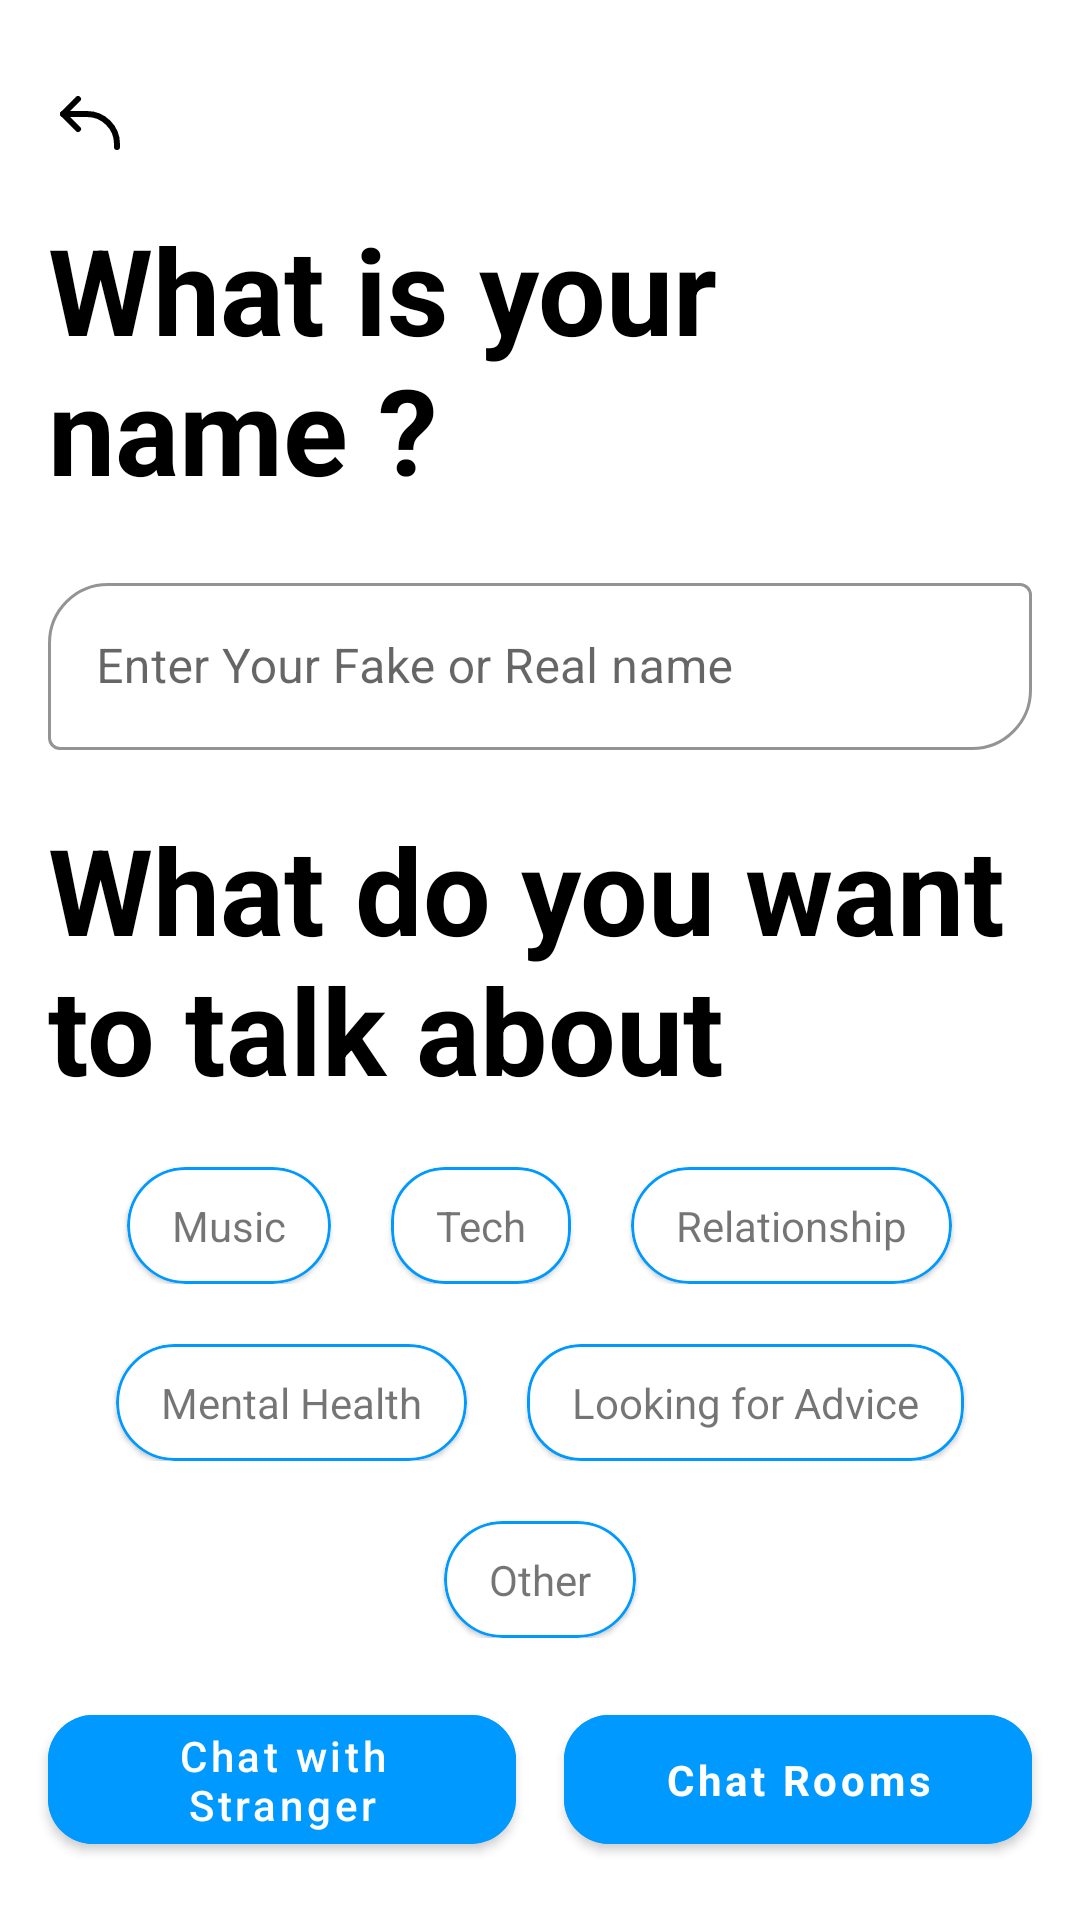

Android layout source for this screen:
<!-- AndroidManifest.xml: application theme Theme.friendzone -->
<!-- res/layout/activity_login.xml -->
<?xml version="1.0" encoding="utf-8"?>
<androidx.constraintlayout.widget.ConstraintLayout xmlns:android="http://schemas.android.com/apk/res/android"
    xmlns:app="http://schemas.android.com/apk/res-auto"
    xmlns:tools="http://schemas.android.com/tools"
    android:layout_width="match_parent"
    android:layout_height="match_parent"
    tools:context=".LoginActivity">

    <com.google.android.material.textfield.TextInputLayout
        android:id="@+id/username_input"
        style="@style/Widget.MaterialComponents.TextInputLayout.OutlinedBox"
        android:layout_width="0dp"
        android:layout_height="wrap_content"

        android:layout_marginEnd="16dp"
        android:hint="Enter Your Fake or Real name"
        app:layout_constraintBottom_toTopOf="@+id/textView3"
        app:layout_constraintEnd_toEndOf="parent"
        app:layout_constraintHorizontal_bias="0.5"
        app:boxStrokeColor="@color/blue"
        app:hintTextColor="@color/blue"
        app:boxCornerRadiusTopStart="20dp"
        app:boxCornerRadiusBottomEnd="20dp"
        app:layout_constraintStart_toStartOf="@+id/textView2"
        app:layout_constraintTop_toBottomOf="@+id/textView2">

        <com.google.android.material.textfield.TextInputEditText
            android:layout_width="match_parent"
            android:layout_height="wrap_content" />

    </com.google.android.material.textfield.TextInputLayout>

    <com.google.android.material.button.MaterialButton
        android:id="@+id/sign_in_button"
        style="?android:textAppearanceSmall"
        android:layout_width="0dp"
        android:layout_height="0dp"
        android:layout_marginStart="8dp"
        android:backgroundTint="@color/blue"
        android:drawableTint="@color/white"
        android:text="Chat Rooms"
        android:textAllCaps="false"
        android:textColor="@color/white"
        android:textStyle="bold"
        app:cornerRadius="15dp"
        app:layout_constraintBottom_toBottomOf="@+id/stranger_option"
        app:layout_constraintEnd_toEndOf="@+id/linearLayout"
        app:layout_constraintHorizontal_bias="0.5"
        app:layout_constraintStart_toEndOf="@+id/stranger_option"
        app:layout_constraintTop_toTopOf="@+id/stranger_option" />

    <com.google.android.material.button.MaterialButton
        android:id="@+id/stranger_option"
        android:layout_width="0dp"
        android:layout_height="55dp"
        android:layout_marginEnd="8dp"
        android:backgroundTint="@color/blue"
        android:drawableTint="@color/white"
        android:text="Chat with Stranger"
        android:textAllCaps="false"
        android:textColor="@color/white"
        android:visibility="visible"
        app:cornerRadius="15dp"
        app:layout_constraintBottom_toBottomOf="parent"
        app:layout_constraintEnd_toStartOf="@+id/sign_in_button"
        app:layout_constraintHorizontal_bias="0.5"
        app:layout_constraintStart_toStartOf="@+id/textView3"
        app:layout_constraintTop_toBottomOf="@+id/linearLayout" />

    <ImageView
        android:id="@+id/back_button"
        android:layout_width="wrap_content"
        android:layout_height="wrap_content"
        android:layout_marginStart="20dp"
        android:layout_marginTop="32dp"
        app:layout_constraintStart_toStartOf="parent"
        app:layout_constraintTop_toTopOf="parent"
        app:srcCompat="@drawable/ic_back_icon"
        app:tint="@color/black" />

    <TextView
        android:id="@+id/textView2"
        android:layout_width="0dp"
        android:layout_height="wrap_content"
        android:layout_marginStart="16dp"
        android:layout_marginEnd="16dp"
        android:text="What is your name ?"
        android:textColor="@color/black"
        android:textSize="40dp"
        android:textStyle="bold"
        app:layout_constraintBottom_toTopOf="@+id/username_input"
        app:layout_constraintEnd_toEndOf="parent"
        app:layout_constraintHorizontal_bias="0.5"
        app:layout_constraintStart_toStartOf="parent"
        app:layout_constraintTop_toBottomOf="@+id/back_button" />

    <TextView
        android:id="@+id/textView3"
        android:layout_width="0dp"
        android:layout_height="wrap_content"
        android:layout_marginStart="16dp"
        android:layout_marginEnd="16dp"
        android:text="What do you want to talk about"
        android:textColor="@color/black"
        android:textSize="40dp"
        android:textStyle="bold"
        app:layout_constraintBottom_toTopOf="@+id/linearLayout"
        app:layout_constraintEnd_toEndOf="parent"
        app:layout_constraintHorizontal_bias="0.5"
        app:layout_constraintStart_toStartOf="parent"
        app:layout_constraintTop_toBottomOf="@+id/username_input" />

    <LinearLayout
        android:id="@+id/linearLayout"
        android:layout_width="0dp"
        android:layout_height="wrap_content"
        android:layout_marginStart="16dp"
        android:layout_marginEnd="16dp"
        android:gravity="center_horizontal"
        android:orientation="vertical"
        android:weightSum="1"
        app:layout_constraintBottom_toTopOf="@+id/stranger_option"
        app:layout_constraintEnd_toEndOf="parent"
        app:layout_constraintHorizontal_bias="0.5"
        app:layout_constraintStart_toStartOf="parent"
        app:layout_constraintTop_toBottomOf="@+id/textView3">

        <LinearLayout
            android:layout_width="wrap_content"
            android:layout_height="wrap_content">

            <com.google.android.material.card.MaterialCardView
                android:id="@+id/tag_music"
                android:layout_width="wrap_content"
                android:layout_height="wrap_content"
                android:layout_marginHorizontal="10dp"
                app:cardCornerRadius="20dp"
                app:strokeColor="@color/blue"
                app:strokeWidth="1dp">

                <TextView
                    android:id="@+id/music_tt"
                    android:layout_width="wrap_content"
                    android:layout_height="wrap_content"
                    android:paddingHorizontal="15dp"
                    android:paddingVertical="10dp"
                    android:text="Music" />
            </com.google.android.material.card.MaterialCardView>


            <com.google.android.material.card.MaterialCardView
                android:id="@+id/tag_tech"
                android:layout_width="wrap_content"
                android:layout_height="wrap_content"
                android:layout_marginHorizontal="10dp"
                app:cardCornerRadius="18dp"
                app:strokeColor="@color/blue"
                app:strokeWidth="1dp">

                <TextView
                    android:id="@+id/tech_tt"
                    android:layout_width="wrap_content"
                    android:layout_height="wrap_content"
                    android:paddingHorizontal="15dp"
                    android:paddingVertical="10dp"
                    android:text="Tech" />
            </com.google.android.material.card.MaterialCardView>

            <com.google.android.material.card.MaterialCardView
                android:id="@+id/tag_relationship"
                android:layout_width="wrap_content"
                android:layout_height="wrap_content"
                android:layout_marginHorizontal="10dp"
                app:cardCornerRadius="20dp"
                app:strokeColor="@color/blue"
                app:strokeWidth="1dp">

                <TextView
                    android:id="@+id/relation_tt"
                    android:layout_width="wrap_content"
                    android:layout_height="wrap_content"
                    android:paddingHorizontal="15dp"
                    android:paddingVertical="10dp"
                    android:text="Relationship" />
            </com.google.android.material.card.MaterialCardView>
        </LinearLayout>

        <LinearLayout
            android:layout_width="wrap_content"
            android:layout_height="wrap_content"
            android:layout_marginTop="20dp">

            <com.google.android.material.card.MaterialCardView
                android:id="@+id/tag_mental_health"
                android:layout_width="wrap_content"
                android:layout_height="wrap_content"
                android:layout_marginHorizontal="10dp"
                app:cardCornerRadius="20dp"
                app:strokeColor="@color/blue"
                app:strokeWidth="1dp">

                <TextView
                    android:id="@+id/mh_tt"
                    android:layout_width="wrap_content"
                    android:layout_height="wrap_content"
                    android:paddingHorizontal="15dp"
                    android:paddingVertical="10dp"
                    android:text="Mental Health" />
            </com.google.android.material.card.MaterialCardView>


            <com.google.android.material.card.MaterialCardView
                android:id="@+id/tag_looking_for_advice"
                android:layout_width="wrap_content"
                android:layout_height="wrap_content"
                android:layout_marginHorizontal="10dp"
                app:cardCornerRadius="18dp"
                app:strokeColor="@color/blue"
                app:strokeWidth="1dp">

                <TextView
                    android:id="@+id/loc_tt"
                    android:layout_width="wrap_content"
                    android:layout_height="wrap_content"
                    android:paddingHorizontal="15dp"
                    android:paddingVertical="10dp"
                    android:text="Looking for Advice" />
            </com.google.android.material.card.MaterialCardView>

        </LinearLayout>

        <LinearLayout
            android:layout_width="wrap_content"
            android:layout_height="wrap_content"
            android:layout_marginTop="20dp">

            <com.google.android.material.card.MaterialCardView
                android:id="@+id/tag_other"
                android:layout_width="wrap_content"
                android:layout_height="wrap_content"
                android:layout_marginHorizontal="10dp"
                app:cardCornerRadius="20dp"
                app:strokeColor="@color/blue"
                app:strokeWidth="1dp">

                <TextView
                    android:id="@+id/other_tt"
                    android:layout_width="wrap_content"
                    android:layout_height="wrap_content"
                    android:paddingHorizontal="15dp"
                    android:paddingVertical="10dp"
                    android:text="Other" />
            </com.google.android.material.card.MaterialCardView>


        </LinearLayout>


    </LinearLayout>

</androidx.constraintlayout.widget.ConstraintLayout>
<!-- resources referenced by this layout -->
<resources>
  <color name="black">#FF000000</color>
  <color name="blue">#0099FF</color>
  <color name="white">#FFFFFFFF</color>
  <!-- drawable ic_back_icon (drawable) -->
  <vector xmlns:android="http://schemas.android.com/apk/res/android"
      android:width="20dp"
      android:height="18dp"
      android:viewportWidth="20"
      android:viewportHeight="18">
    <path
        android:pathData="M6,1L1,6L6,11"
        android:strokeLineJoin="round"
        android:strokeWidth="2"
        android:fillColor="#00000000"
        android:strokeColor="#000000"
        android:strokeLineCap="round"/>
    <path
        android:pathData="M1,6H9C14.523,6 19,10.477 19,16V17"
        android:strokeLineJoin="round"
        android:strokeWidth="2"
        android:fillColor="#00000000"
        android:strokeColor="#000000"
        android:strokeLineCap="round"/>
  </vector>
  <style name="Theme.friendzone" parent="Theme.MaterialComponents.Light.NoActionBar">
          
          <item name="colorPrimary">@color/purple_500</item>
          <item name="colorPrimaryVariant">@color/purple_700</item>
          <item name="colorOnPrimary">@color/white</item>
          
          <item name="colorSecondary">@color/teal_200</item>
          <item name="colorSecondaryVariant">@color/teal_700</item>
          <item name="colorOnSecondary">@color/black</item>
          
          <item name="android:statusBarColor" tools:targetApi="l">?attr/colorPrimaryVariant</item>
          
      </style>
  <color name="purple_500">#FF6200EE</color>
  <color name="purple_700">#212221</color>
  <color name="teal_200">#FF03DAC5</color>
  <color name="teal_700">#FF018786</color>
</resources>
